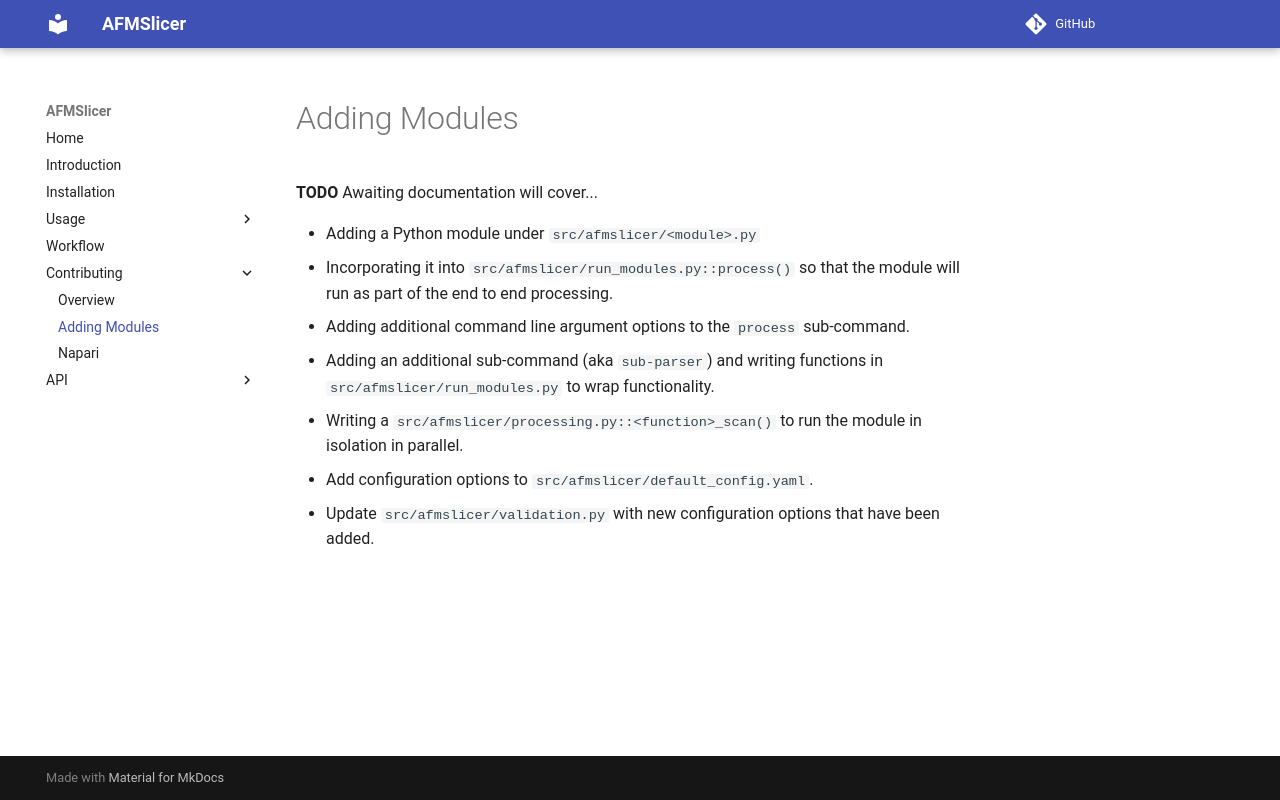

repository: AFM-SPM/AFMSlicer · page: contributing/adding_modules/index.html · generator: mkdocs

# Adding Modules

**TODO** Awaiting documentation will cover...

- Adding a Python module under `src/afmslicer/<module>.py`
- Incorporating it into `src/afmslicer/run_modules.py::process()` so that the module will run as part of the end to end
  processing.
- Adding additional command line argument options to the `process` sub-command.
- Adding an additional sub-command (aka `sub-parser`) and writing functions in `src/afmslicer/run_modules.py` to wrap
  functionality.
- Writing a `src/afmslicer/processing.py::<function>_scan()` to run the module in isolation in parallel.
- Add configuration options to `src/afmslicer/default_config.yaml`.
- Update `src/afmslicer/validation.py` with new configuration options that have been added.
